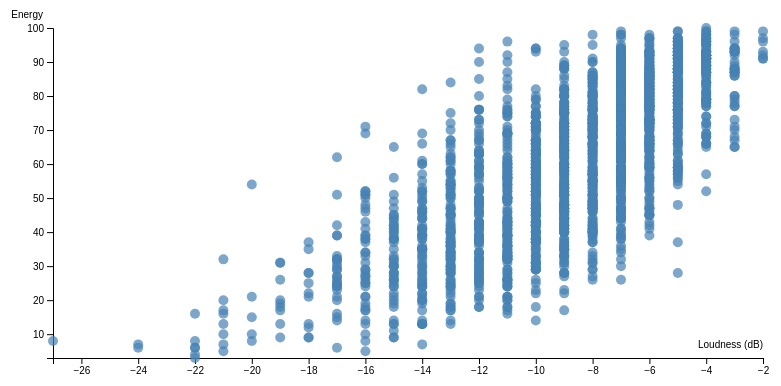
D3 v7 page, settled after 360 driven frames (6 s of simulated time); the page loaded 1 data file(s).


// ── text.js
// Set dimensions and margins
const margin = {top: 20, right: 30, bottom: 50, left: 60},
      width = 800 - margin.left - margin.right,
      height = 400 - margin.top - margin.bottom;

// Append the SVG object to the body
const svg = d3.select("#chart")
    .append("svg")
    .attr("width", width + margin.left + margin.right)
    .attr("height", height + margin.top + margin.bottom)
    .append("g")
    .attr("transform", `translate(${margin.left},${margin.top})`);

// Tooltip div for interactivity
const tooltip = d3.select("body").append("div")
    .attr("class", "tooltip");

// Load data from CSV
d3.csv("spotclean.csv").then(data => {
    // Parse numerical values
    data.forEach(d => {
        d.energy = +d.energy;
        d.loudness_db = +d.loudness_db;
    });

    // Set scales for X (Loudness) and Y (Energy) axes
    const x = d3.scaleLinear()
        .domain(d3.extent(data, d => d.loudness_db))
        .range([0, width]);
    const y = d3.scaleLinear()
        .domain(d3.extent(data, d => d.energy))
        .range([height, 0]);

    // Add X axis
    svg.append("g")
        .attr("transform", `translate(0,${height})`)
        .call(d3.axisBottom(x))
        .append("text")
        .attr("x", width)
        .attr("y", -10)
        .attr("fill", "black")
        .style("text-anchor", "end")
        .text("Loudness (dB)");

    // Add Y axis
    svg.append("g")
        .call(d3.axisLeft(y))
        .append("text")
        .attr("x", -10)
        .attr("y", -10)
        .attr("fill", "black")
        .style("text-anchor", "end")
        .text("Energy");

    // Add dots
    svg.selectAll("dot")
        .data(data)
        .enter()
        .append("circle")
        .attr("cx", d => x(d.loudness_db))
        .attr("cy", d => y(d.energy))
        .attr("r", 5)
        .attr("fill", "steelblue")
        .style("opacity", 0.7)
        .on("mouseover", (event, d) => {
            tooltip.transition()
                .duration(200)
                .style("opacity", 1);
            tooltip.html(`Title: ${d.title}<br>Artist: ${d.artist}<br>Genre: ${d.top_genre}<br>Energy: ${d.energy}<br>Loudness: ${d.loudness_db}`)
                .style("left", (event.pageX + 5) + "px")
                .style("top", (event.pageY - 28) + "px");
        })
        .on("mouseout", () => {
            tooltip.transition()
                .duration(500)
                .style("opacity", 0);
        });

    // Zoom and Pan functionality
    const zoom = d3.zoom()
        .scaleExtent([1, 5])
        .extent([[0, 0], [width, height]])
        .on("zoom", (event) => {
            svg.selectAll("circle")
                .attr("transform", event.transform);
            svg.select("g.x-axis").call(d3.axisBottom(x).scale(event.transform.rescaleX(x)));
            svg.select("g.y-axis").call(d3.axisLeft(y).scale(event.transform.rescaleY(y)));
        });

    svg.call(zoom);

}).catch(error => console.log("Error loading data:", error));


### data: spotclean.csv
title, artist, top_genre, year, beats_per_minute_bpm, energy, danceability, loudness_db, liveness, valence, length_duration, acousticness, speechiness, popularity
Sunrise, Norah Jones, adult standards, 2004, 157, 30, 53, -14, 11, 68, 201, 94, 3, 71
Black Night, Deep Purple, album rock, 2000, 135, 79, 50, -11, 17, 81, 207, 17, 7, 39
Clint Eastwood, Gorillaz, alternative hip hop, 2001, 168, 69, 66, -9, 7, 52, 341, 2, 17, 69
The Pretender, Foo Fighters, alternative metal, 2007, 173, 96, 43, -4, 3, 37, 269, 0, 4, 76
Waitin' On A Sunny Day, Bruce Springsteen, classic rock, 2002, 106, 82, 58, -5, 10, 87, 256, 1, 3, 59
The Road Ahead (Miles Of The Unknown), City To City, alternative pop rock, 2004, 99, 46, 54, -9, 14, 14, 247, 0, 2, 45
She Will Be Loved, Maroon 5, pop, 2002, 102, 71, 71, -6, 13, 54, 257, 6, 3, 74
Knights of Cydonia, Muse, modern rock, 2006, 137, 96, 37, -5, 12, 21, 366, 0, 14, 69
Mr. Brightside, The Killers, modern rock, 2004, 148, 92, 36, -4, 10, 23, 223, 0, 8, 77
Without Me, Eminem, detroit hip hop, 2002, 112, 67, 91, -3, 24, 66, 290, 0, 7, 82
Love Me Tender, Elvis Presley, adult standards, 2002, 109, 5, 44, -16, 11, 31, 162, 88, 4, 49
Seven Nation Army, The White Stripes, alternative rock, 2003, 124, 46, 74, -8, 26, 32, 232, 1, 8, 74
Als Het Golft, De Dijk, dutch indie, 2000, 102, 88, 54, -6, 53, 59, 214, 2, 3, 34
I'm going home, Ten Years After, album rock, 2005, 117, 93, 38, -2, 81, 40, 639, 18, 10, 26
Fluorescent Adolescent, Arctic Monkeys, garage rock, 2007, 112, 81, 65, -5, 14, 82, 173, 0, 3, 66
Zonder Jou, Paul de Leeuw, dutch cabaret, 2006, 133, 42, 42, -10, 16, 25, 236, 84, 4, 48
Speed of Sound, Coldplay, permanent wave, 2005, 123, 90, 52, -7, 7, 36, 288, 0, 6, 69
Uninvited, Alanis Morissette, alternative rock, 2005, 127, 54, 38, -5, 9, 19, 276, 2, 3, 57
Music, John Miles, classic uk pop, 2004, 87, 31, 27, -13, 63, 12, 352, 1, 3, 46
Cry Me a River, Justin Timberlake, dance pop, 2002, 74, 65, 62, -7, 10, 56, 288, 57, 18, 74
Fix You, Coldplay, permanent wave, 2005, 138, 42, 21, -9, 11, 12, 296, 16, 3, 81
The Cave, Mumford & Sons, modern folk rock, 2009, 142, 51, 60, -10, 11, 35, 218, 5, 4, 67
Als De Morgen Is Gekomen, Jan Smit, dutch pop, 2006, 96, 89, 63, -6, 9, 81, 176, 5, 3, 55
Somebody Told Me, The Killers, modern rock, 2004, 138, 99, 51, -3, 12, 65, 197, 0, 9, 69
Dichterbij Dan Ooit, BLØF, dutch pop, 2002, 112, 74, 65, -7, 23, 52, 261, 18, 3, 16
Miracle, Ilse DeLange, dutch americana, 2008, 130, 48, 55, -8, 10, 18, 270, 48, 3, 50
Smokers Outside the Hospital Doors, Editors, alternative dance, 2007, 123, 68, 53, -4, 12, 55, 298, 0, 4, 56
Cleanin' Out My Closet, Eminem, detroit hip hop, 2002, 148, 76, 91, -5, 8, 87, 298, 7, 17, 71
Der Weg, Herbert Grönemeyer, german pop, 2008, 142, 24, 34, -11, 12, 19, 259, 92, 4, 48
7 Seconds (feat. Neneh Cherry), Youssou N'Dour, afropop, 2004, 154, 70, 68, -10, 33, 51, 306, 8, 3, 59
The Scientist, Coldplay, permanent wave, 2002, 146, 44, 56, -7, 11, 21, 310, 73, 2, 84
Big Log - 2006 Remaster, Robert Plant, album rock, 2007, 181, 59, 56, -9, 20, 68, 306, 32, 3, 57
Chasing Pavements, Adele, british soul, 2008, 80, 47, 62, -6, 11, 33, 211, 31, 3, 63
Don't Know Why, Norah Jones, adult standards, 2002, 88, 20, 73, -12, 7, 62, 186, 88, 3, 74
Tears Dry On Their Own, Amy Winehouse, british soul, 2006, 122, 87, 64, -3, 29, 45, 185, 49, 12, 72
The Eyes of Jenny, Sandy Coast, classic uk pop, 2009, 119, 53, 68, -12, 8, 68, 264, 34, 4, 44
Iris, The Goo Goo Dolls, alternative rock, 2007, 156, 79, 29, -6, 8, 51, 290, 0, 4, 75
The Saints Are Coming, U2, irish rock, 2006, 152, 81, 32, -7, 15, 12, 202, 8, 5, 40
All My Life, Foo Fighters, alternative metal, 2002, 168, 60, 58, -6, 48, 65, 263, 0, 5, 72
De Weg, Guus Meeuwis, dutch pop, 2005, 72, 21, 46, -11, 11, 26, 266, 91, 3, 42
Don't Let Me Be Misunderstood, Santa Esmeralda, disco, 2003, 118, 82, 67, -9, 5, 78, 629, 3, 8, 59
Traffic - Radio Edit, Tiësto, big room, 2009, 138, 64, 71, -10, 19, 10, 177, 0, 9, 53
Take Me Out, Franz Ferdinand, alternative rock, 2004, 105, 68, 28, -9, 14, 49, 237, 0, 4, 74
American Idiot, Green Day, modern rock, 2004, 186, 99, 38, -2, 37, 77, 176, 0, 6, 78
Breaking the Habit, Linkin Park, alternative metal, 2003, 100, 85, 58, -5, 9, 58, 197, 11, 3, 65
Come Undone, Robbie Williams, dance pop, 2002, 168, 57, 38, -5, 35, 26, 278, 4, 3, 56
Sweet Jane, Lou Reed, art rock, 2008, 115, 46, 83, -10, 70, 88, 331, 48, 6, 43
Run, Snow Patrol, irish rock, 2004, 75, 64, 37, -6, 17, 20, 355, 0, 3, 65
You're The First, The Last, My Everythin…, Barry White, adult standards, 2009, 131, 72, 64, -7, 14, 80, 213, 1, 4, 67
The Day After Tomorrow, Saybia, danish pop rock, 2005, 76, 77, 46, -5, 14, 35, 234, 1, 3, 51
Just Breathe, Pearl Jam, alternative rock, 2009, 108, 35, 47, -11, 8, 28, 216, 72, 3, 69
Dansen Aan Zee, BLØF, dutch pop, 2000, 194, 43, 35, -11, 10, 26, 275, 16, 3, 52
Goodbye My Lover, James Blunt, neo mellow, 2005, 90, 26, 43, -13, 9, 27, 259, 95, 5, 69
The Unforgiven III, Metallica, alternative metal, 2008, 122, 77, 30, -3, 12, 9, 467, 0, 3, 52
Hurt, Christina Aguilera, dance pop, 2006, 149, 30, 33, -7, 11, 14, 243, 78, 3, 67
Grounds for Divorce, Elbow, britpop, 2009, 92, 76, 52, -5, 57, 63, 219, 42, 3, 43
Sometimes You Can't Make It On Your Own, U2, irish rock, 2004, 96, 60, 53, -6, 11, 35, 305, 0, 2, 57
Listen (From the Motion Picture "Dreamgi…, Beyoncé, dance pop, 2006, 123, 59, 48, -5, 18, 20, 218, 27, 5, 44
I Want It That Way, Backstreet Boys, boy band, 2001, 99, 70, 69, -6, 16, 48, 214, 22, 3, 77
Goin To The Run, Golden Earring, album rock, 2008, 124, 59, 47, -8, 28, 18, 236, 42, 3, 38
... 1,934 more rows